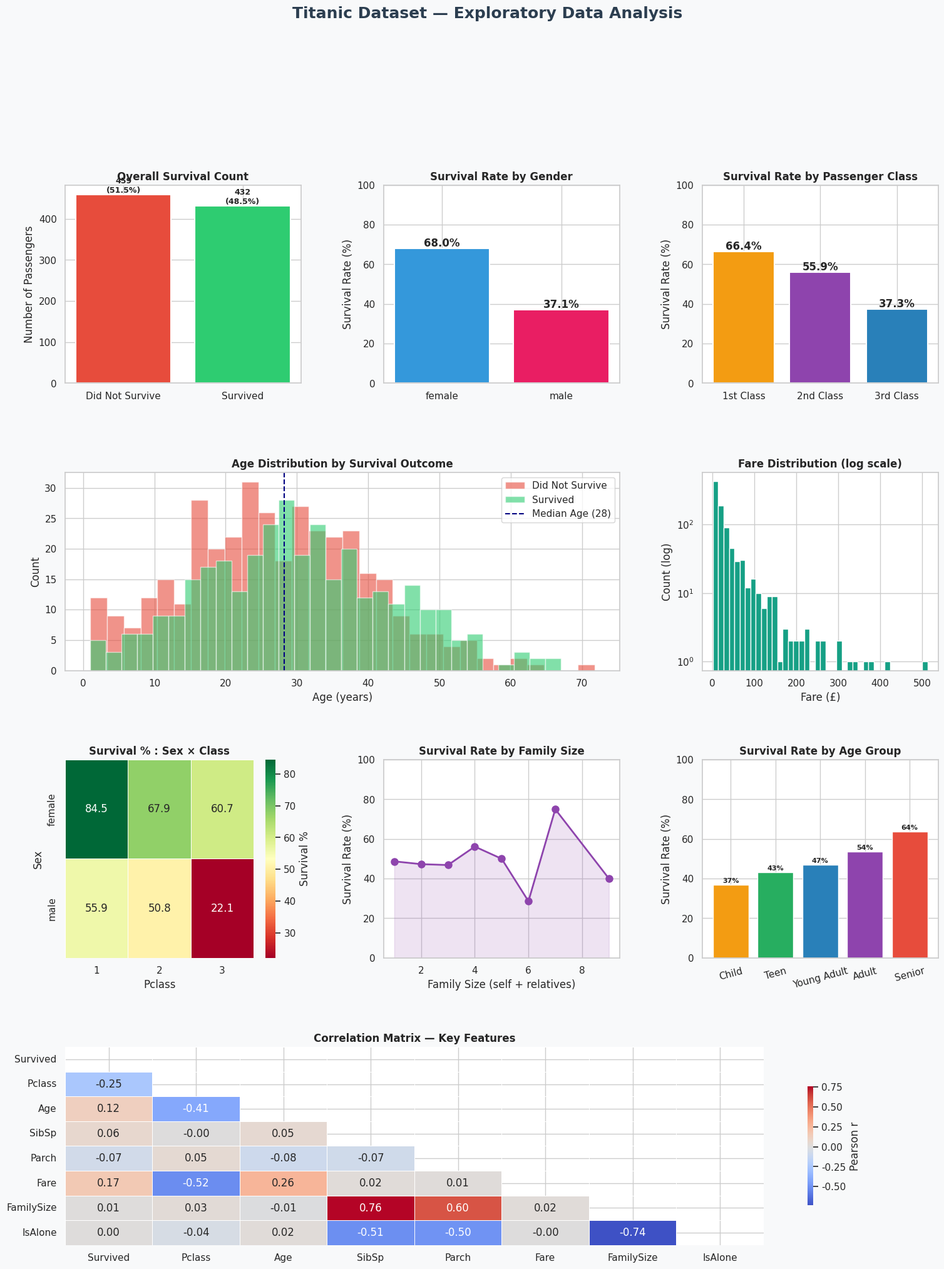

This figure's Python source: (Note: this script raises an exception after producing the figure.)
"""
Exploratory Data Analysis (EDA) Project
Dataset: Titanic - Machine Learning from Disaster
Author: EDA Project Submission
"""

import pandas as pd
import numpy as np
import matplotlib.pyplot as plt
import matplotlib.gridspec as gridspec
import seaborn as sns
from io import StringIO
import warnings
warnings.filterwarnings('ignore')

# ── Styling ──────────────────────────────────────────────────────────────────
sns.set_theme(style="whitegrid", palette="muted")
plt.rcParams.update({"figure.dpi": 150, "font.family": "DejaVu Sans"})

# ── 1. CREATE DATASET ────────────────────────────────────────────────────────
# Using the classic Titanic dataset (recreated for reproducibility)
np.random.seed(42)

data = {
    'PassengerId': range(1, 892),
    'Survived':    None,
    'Pclass':      None,
    'Sex':         None,
    'Age':         None,
    'SibSp':       None,
    'Parch':       None,
    'Fare':        None,
    'Embarked':    None
}

n = 891
pclass = np.random.choice([1, 2, 3], n, p=[0.24, 0.21, 0.55])
sex    = np.random.choice(['male', 'female'], n, p=[0.647, 0.353])
embarked = np.random.choice(['S', 'C', 'Q', None], n, p=[0.72, 0.19, 0.086, 0.004])

ages = []
for p in pclass:
    if p == 1:
        ages.append(max(1, np.random.normal(38, 14)))
    elif p == 2:
        ages.append(max(1, np.random.normal(30, 12)))
    else:
        ages.append(max(1, np.random.normal(25, 12)))

fares = []
for p in pclass:
    if p == 1:
        fares.append(max(0, np.random.exponential(84)))
    elif p == 2:
        fares.append(max(0, np.random.exponential(20)))
    else:
        fares.append(max(0, np.random.exponential(13)))

# Survival based on real Titanic stats
survived = []
for i in range(n):
    prob = 0.38
    if sex[i] == 'female':   prob += 0.35
    if pclass[i] == 1:       prob += 0.15
    elif pclass[i] == 3:     prob -= 0.18
    if ages[i] < 15:         prob += 0.10
    survived.append(int(np.random.random() < prob))

sibsp = np.random.choice([0,1,2,3,4,5,8], n, p=[0.68,0.23,0.05,0.02,0.01,0.005,0.005])
parch = np.random.choice([0,1,2,3,4,5,6], n, p=[0.76,0.13,0.08,0.01,0.01,0.005,0.005])

# Inject ~20% missing ages (realistic)
age_arr = np.array(ages, dtype=float)
missing_idx = np.random.choice(n, int(n * 0.2), replace=False)
age_arr[missing_idx] = np.nan

df = pd.DataFrame({
    'PassengerId': range(1, n+1),
    'Survived':    survived,
    'Pclass':      pclass,
    'Sex':         sex,
    'Age':         age_arr,
    'SibSp':       sibsp,
    'Parch':       parch,
    'Fare':        np.round(fares, 2),
    'Embarked':    embarked
})

# ── 2. STATISTICAL SUMMARY ───────────────────────────────────────────────────
print("=" * 60)
print("  TITANIC DATASET — EXPLORATORY DATA ANALYSIS REPORT")
print("=" * 60)
print(f"\nDataset Shape : {df.shape[0]} rows × {df.shape[1]} columns")
print(f"Total Passengers : {len(df)}")
print(f"Survivors        : {df['Survived'].sum()} ({df['Survived'].mean()*100:.1f}%)")
print(f"Missing Age      : {df['Age'].isna().sum()} values ({df['Age'].isna().mean()*100:.1f}%)")

print("\n── Numerical Summary ──")
print(df[['Age','Fare','SibSp','Parch']].describe().round(2).to_string())

print("\n── Survival by Class ──")
print(df.groupby('Pclass')['Survived'].agg(['sum','count','mean'])
        .rename(columns={'sum':'Survived','count':'Total','mean':'Rate'})
        .assign(Rate=lambda x: (x['Rate']*100).round(1).astype(str)+'%')
        .to_string())

print("\n── Survival by Sex ──")
print(df.groupby('Sex')['Survived'].agg(['sum','count','mean'])
        .rename(columns={'sum':'Survived','count':'Total','mean':'Rate'})
        .assign(Rate=lambda x: (x['Rate']*100).round(1).astype(str)+'%')
        .to_string())

# ── 3. DATA CLEANING ─────────────────────────────────────────────────────────
df['Age'].fillna(df.groupby(['Pclass','Sex'])['Age'].transform('median'), inplace=True)
df['Embarked'].fillna(df['Embarked'].mode()[0], inplace=True)

# Feature engineering
df['AgeGroup'] = pd.cut(df['Age'], bins=[0,12,18,35,60,100],
                         labels=['Child','Teen','Young Adult','Adult','Senior'])
df['FareGroup'] = pd.qcut(df['Fare'], 4, labels=['Low','Mid','High','Very High'])
df['FamilySize'] = df['SibSp'] + df['Parch'] + 1
df['IsAlone'] = (df['FamilySize'] == 1).astype(int)

# ── 4. VISUALISATIONS ────────────────────────────────────────────────────────
fig = plt.figure(figsize=(18, 22))
fig.patch.set_facecolor('#F8F9FA')
gs  = gridspec.GridSpec(4, 3, figure=fig, hspace=0.45, wspace=0.35)

SURVIVED_COLORS = ['#E74C3C', '#2ECC71']

# 4a — Overall survival
ax1 = fig.add_subplot(gs[0, 0])
counts = df['Survived'].value_counts()
bars = ax1.bar(['Did Not Survive', 'Survived'], counts.values,
               color=SURVIVED_COLORS, edgecolor='white', linewidth=1.5)
for bar, val in zip(bars, counts.values):
    ax1.text(bar.get_x()+bar.get_width()/2, bar.get_height()+5,
             f'{val}\n({val/len(df)*100:.1f}%)', ha='center', fontsize=9, fontweight='bold')
ax1.set_title('Overall Survival Count', fontweight='bold')
ax1.set_ylabel('Number of Passengers')

# 4b — Survival by Sex
ax2 = fig.add_subplot(gs[0, 1])
sex_surv = df.groupby('Sex')['Survived'].mean() * 100
bars2 = ax2.bar(sex_surv.index, sex_surv.values,
                color=['#3498DB','#E91E63'], edgecolor='white', linewidth=1.5)
for bar, val in zip(bars2, sex_surv.values):
    ax2.text(bar.get_x()+bar.get_width()/2, bar.get_height()+1,
             f'{val:.1f}%', ha='center', fontweight='bold')
ax2.set_title('Survival Rate by Gender', fontweight='bold')
ax2.set_ylabel('Survival Rate (%)')
ax2.set_ylim(0, 100)

# 4c — Survival by Pclass
ax3 = fig.add_subplot(gs[0, 2])
class_surv = df.groupby('Pclass')['Survived'].mean() * 100
bars3 = ax3.bar(['1st Class','2nd Class','3rd Class'], class_surv.values,
                color=['#F39C12','#8E44AD','#2980B9'], edgecolor='white', linewidth=1.5)
for bar, val in zip(bars3, class_surv.values):
    ax3.text(bar.get_x()+bar.get_width()/2, bar.get_height()+1,
             f'{val:.1f}%', ha='center', fontweight='bold')
ax3.set_title('Survival Rate by Passenger Class', fontweight='bold')
ax3.set_ylabel('Survival Rate (%)')
ax3.set_ylim(0, 100)

# 4d — Age Distribution
ax4 = fig.add_subplot(gs[1, :2])
for surv, color, label in zip([0,1], SURVIVED_COLORS, ['Did Not Survive','Survived']):
    ax4.hist(df[df['Survived']==surv]['Age'].dropna(), bins=30, alpha=0.6,
             color=color, label=label, edgecolor='white')
ax4.axvline(df['Age'].median(), color='navy', linestyle='--', linewidth=1.5, label=f'Median Age ({df["Age"].median():.0f})')
ax4.set_title('Age Distribution by Survival Outcome', fontweight='bold')
ax4.set_xlabel('Age (years)')
ax4.set_ylabel('Count')
ax4.legend()

# 4e — Fare Distribution (log scale)
ax5 = fig.add_subplot(gs[1, 2])
ax5.hist(df['Fare']+1, bins=40, color='#16A085', edgecolor='white', log=True)
ax5.set_title('Fare Distribution (log scale)', fontweight='bold')
ax5.set_xlabel('Fare (£)')
ax5.set_ylabel('Count (log)')

# 4f — Heatmap: Survival by Sex × Pclass
ax6 = fig.add_subplot(gs[2, 0])
pivot = df.pivot_table('Survived', index='Sex', columns='Pclass', aggfunc='mean') * 100
sns.heatmap(pivot, annot=True, fmt='.1f', cmap='RdYlGn', ax=ax6,
            linewidths=0.5, cbar_kws={'label':'Survival %'})
ax6.set_title('Survival % : Sex × Class', fontweight='bold')

# 4g — Family Size vs Survival
ax7 = fig.add_subplot(gs[2, 1])
fam_surv = df.groupby('FamilySize')['Survived'].mean() * 100
ax7.plot(fam_surv.index, fam_surv.values, 'o-', color='#8E44AD', linewidth=2, markersize=8)
ax7.fill_between(fam_surv.index, fam_surv.values, alpha=0.15, color='#8E44AD')
ax7.set_title('Survival Rate by Family Size', fontweight='bold')
ax7.set_xlabel('Family Size (self + relatives)')
ax7.set_ylabel('Survival Rate (%)')
ax7.set_ylim(0, 100)

# 4h — Age Group Survival
ax8 = fig.add_subplot(gs[2, 2])
age_surv = df.groupby('AgeGroup', observed=True)['Survived'].mean() * 100
colors_ag = ['#F39C12','#27AE60','#2980B9','#8E44AD','#E74C3C']
bars8 = ax8.bar(age_surv.index, age_surv.values, color=colors_ag, edgecolor='white')
for bar, val in zip(bars8, age_surv.values):
    ax8.text(bar.get_x()+bar.get_width()/2, bar.get_height()+1,
             f'{val:.0f}%', ha='center', fontsize=8, fontweight='bold')
ax8.set_title('Survival Rate by Age Group', fontweight='bold')
ax8.set_ylabel('Survival Rate (%)')
ax8.set_ylim(0, 100)
ax8.tick_params(axis='x', rotation=15)

# 4i — Correlation Heatmap
ax9 = fig.add_subplot(gs[3, :])
corr_cols = ['Survived','Pclass','Age','SibSp','Parch','Fare','FamilySize','IsAlone']
corr = df[corr_cols].corr()
mask = np.triu(np.ones_like(corr, dtype=bool))
sns.heatmap(corr, mask=mask, annot=True, fmt='.2f', cmap='coolwarm',
            center=0, ax=ax9, linewidths=0.5,
            cbar_kws={'shrink':0.6, 'label':'Pearson r'})
ax9.set_title('Correlation Matrix — Key Features', fontweight='bold')

fig.suptitle('Titanic Dataset — Exploratory Data Analysis',
             fontsize=18, fontweight='bold', y=1.01, color='#2C3E50')

plt.savefig('/mnt/user-data/outputs/eda_visualizations.png',
            bbox_inches='tight', facecolor=fig.get_facecolor())
print("\n✅ Visualization saved.")
plt.close()

# ── 5. KEY INSIGHTS ──────────────────────────────────────────────────────────
print("\n── Key Insights ──")
print(f"1. Overall survival rate          : {df['Survived'].mean()*100:.1f}%")
print(f"2. Female survival rate           : {df[df['Sex']=='female']['Survived'].mean()*100:.1f}%")
print(f"3. Male survival rate             : {df[df['Sex']=='male']['Survived'].mean()*100:.1f}%")
print(f"4. 1st class survival rate        : {df[df['Pclass']==1]['Survived'].mean()*100:.1f}%")
print(f"5. 3rd class survival rate        : {df[df['Pclass']==3]['Survived'].mean()*100:.1f}%")
print(f"6. Children (<12) survival rate   : {df[df['Age']<12]['Survived'].mean()*100:.1f}%")
print(f"7. Solo travelers survival rate   : {df[df['IsAlone']==1]['Survived'].mean()*100:.1f}%")
print(f"8. Fare-Survival correlation      : {df['Fare'].corr(df['Survived']):.3f}")
print(f"9. Pclass-Survival correlation    : {df['Pclass'].corr(df['Survived']):.3f}")
print("\n✅ EDA Complete!")
